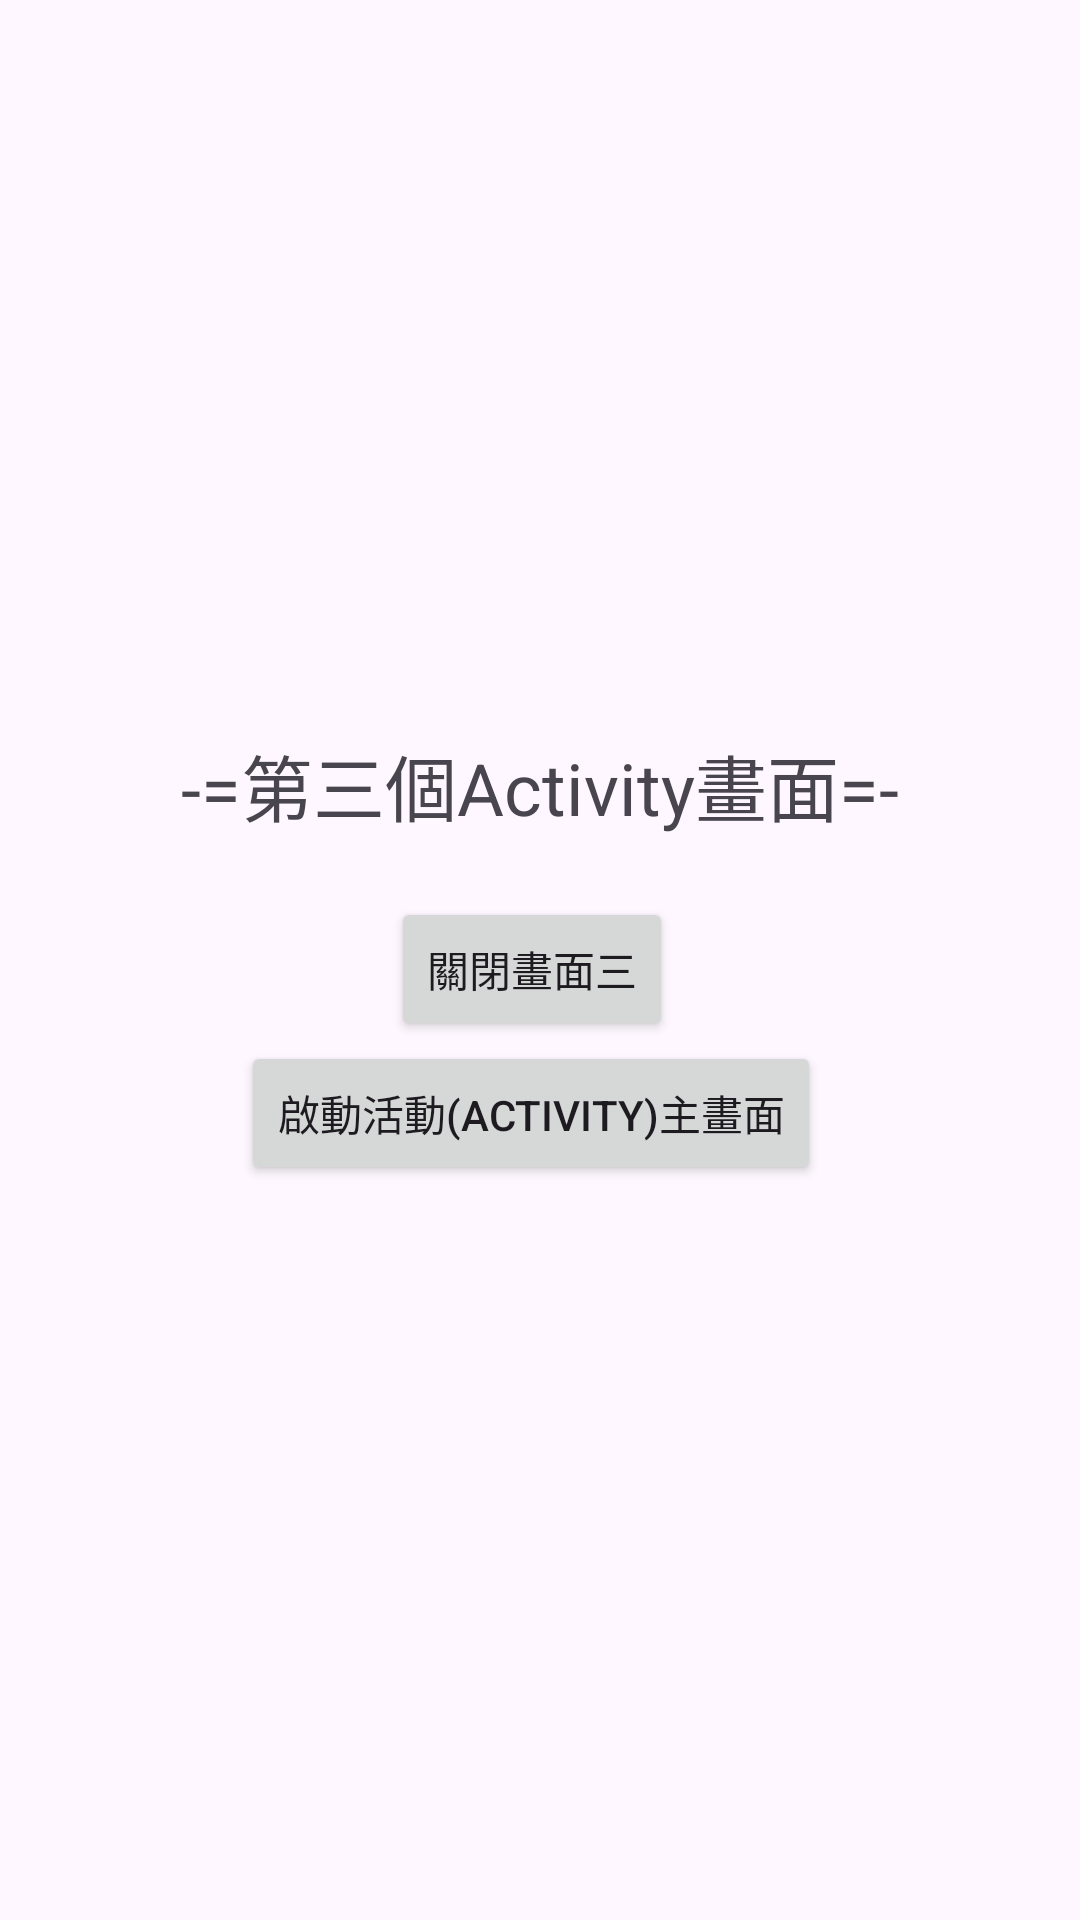

Write the Android layout XML for this screen, with the resource values it uses.
<!-- AndroidManifest.xml: application theme Theme.Intent01 -->
<!-- res/layout/activity_three.xml -->
<?xml version="1.0" encoding="utf-8"?>
<androidx.constraintlayout.widget.ConstraintLayout xmlns:android="http://schemas.android.com/apk/res/android"
    xmlns:app="http://schemas.android.com/apk/res-auto"
    xmlns:tools="http://schemas.android.com/tools"
    android:id="@+id/main"
    android:layout_width="match_parent"
    android:layout_height="match_parent"
    tools:context=".Activity_Three">

    <TextView
        android:id="@+id/textview_three"
        android:layout_width="wrap_content"
        android:layout_height="wrap_content"
        android:layout_margin="10dp"
        android:text="-=第三個Activity畫面=-"
        android:textSize="24sp"
        app:layout_constraintBottom_toBottomOf="parent"
        app:layout_constraintEnd_toEndOf="parent"
        app:layout_constraintStart_toStartOf="parent"
        app:layout_constraintTop_toTopOf="parent"
        app:layout_constraintVertical_bias="0.4" />

    <Button
        android:id="@+id/button_close_activity_three"
        android:layout_width="wrap_content"
        android:layout_height="wrap_content"
        android:layout_marginLeft="70dp"
        android:layout_marginTop="20dp"
        android:text="關閉畫面三"
        app:layout_constraintLeft_toLeftOf="@id/textview_three"
        app:layout_constraintTop_toBottomOf="@id/textview_three" />

    <Button
        android:id="@+id/button_start_activity_main"
        android:layout_width="wrap_content"
        android:layout_height="wrap_content"
        android:layout_marginLeft="20dp"
        android:text="啟動活動(Activity)主畫面"
        app:layout_constraintLeft_toLeftOf="@id/textview_three"
        app:layout_constraintTop_toBottomOf="@id/button_close_activity_three" />


</androidx.constraintlayout.widget.ConstraintLayout>
<!-- resources referenced by this layout -->
<resources>
  <style name="Theme.Intent01" parent="Base.Theme.Intent01" />
  <style name="Base.Theme.Intent01" parent="Theme.Material3.DayNight.NoActionBar">
          
          
      </style>
</resources>
